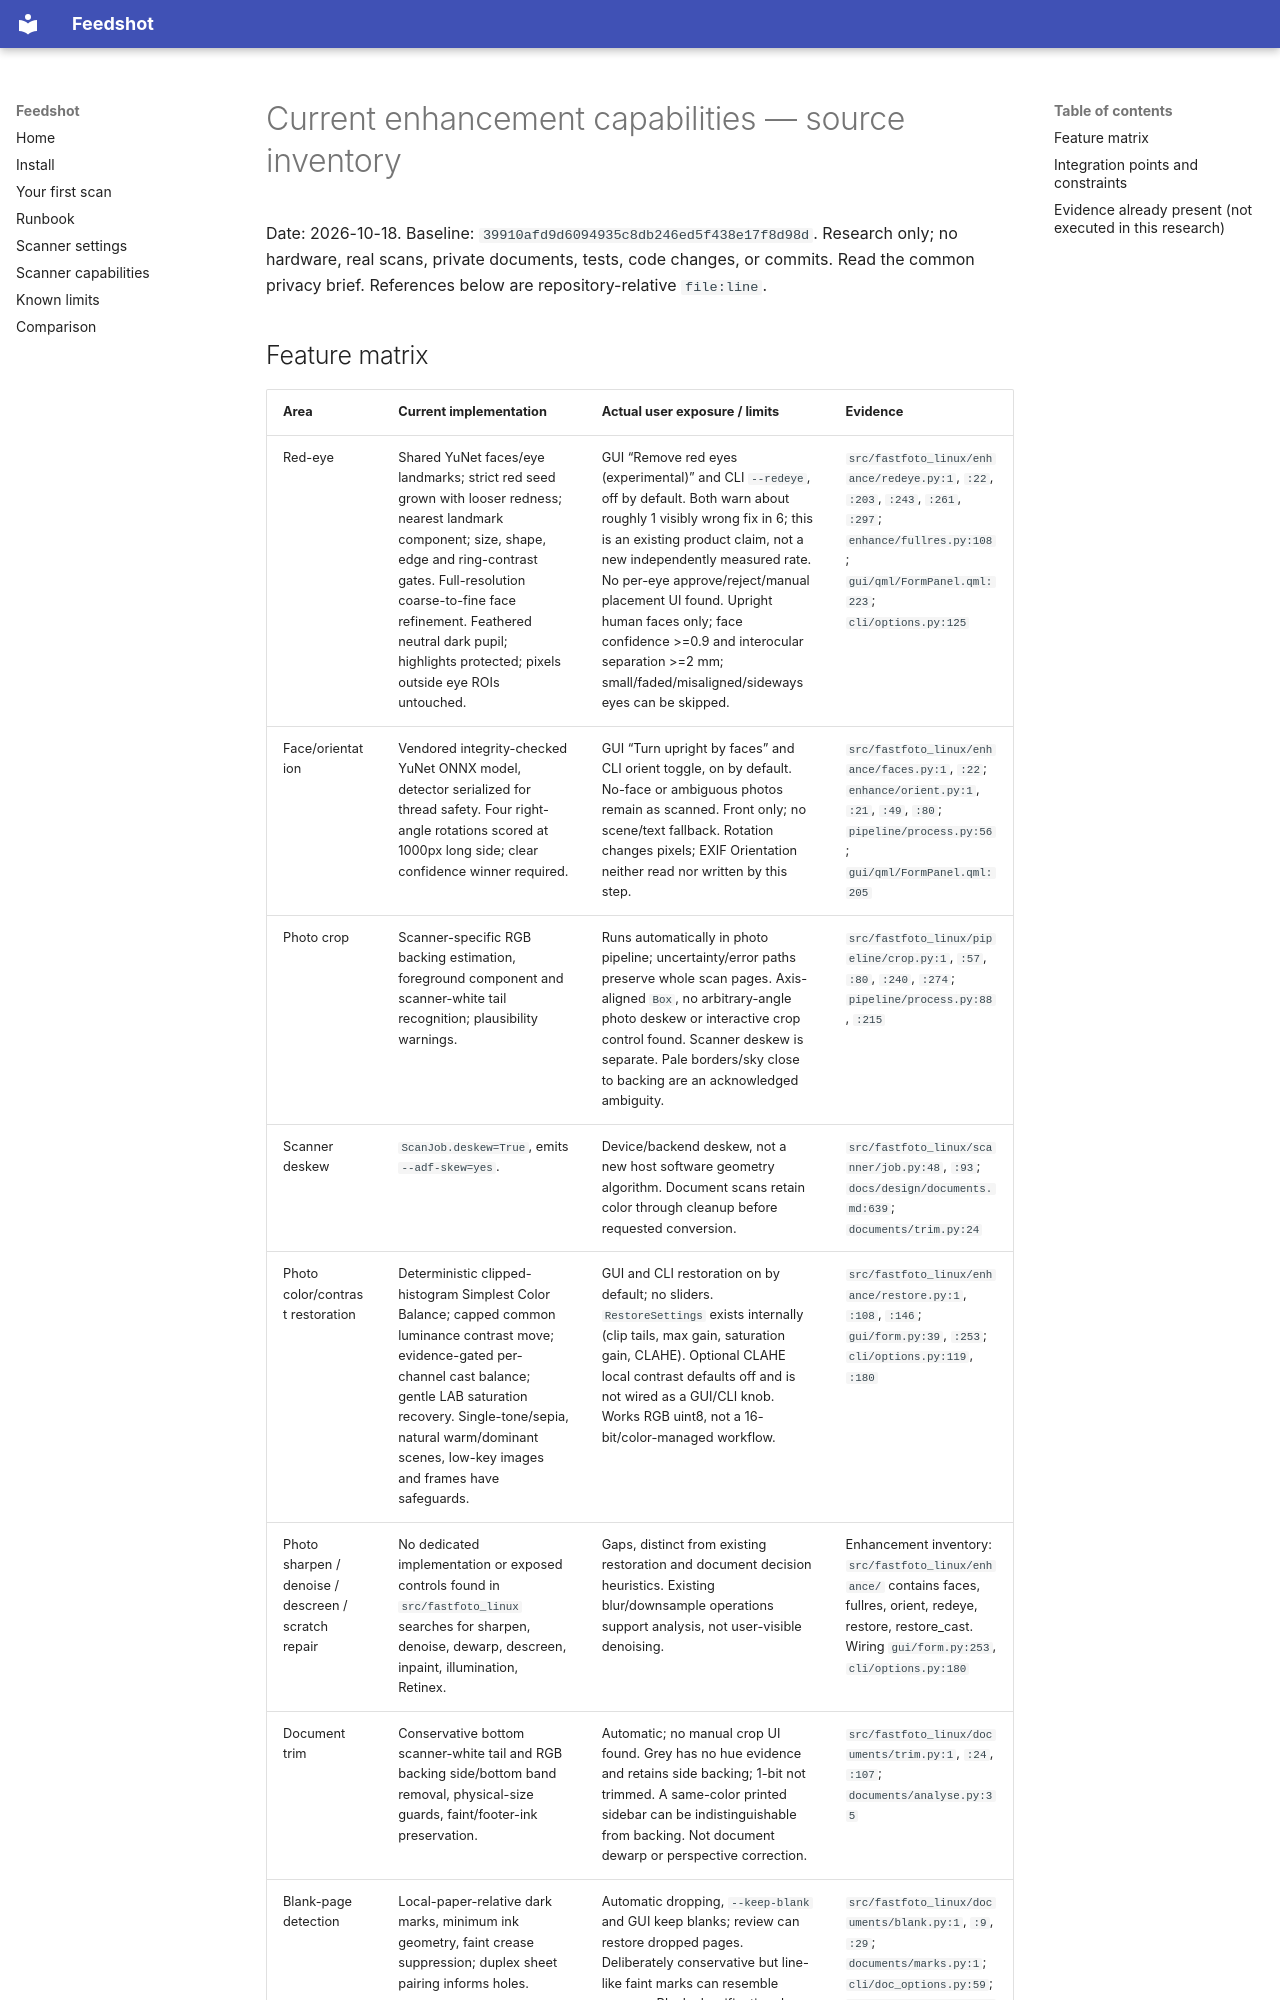

repository: bearyjd/fastfoto-linux · page: research/enhancement-current-capabilities-2026-10-18/index.html · generator: mkdocs

# Current enhancement capabilities — source inventory

Date: 2026-10-18. Baseline: `39910afd9d6094935c8db246ed5f438e17f8d98d`.
Research only; no hardware, real scans, private documents, tests, code changes, or commits.
Read the common privacy brief. References below are repository-relative `file:line`.
